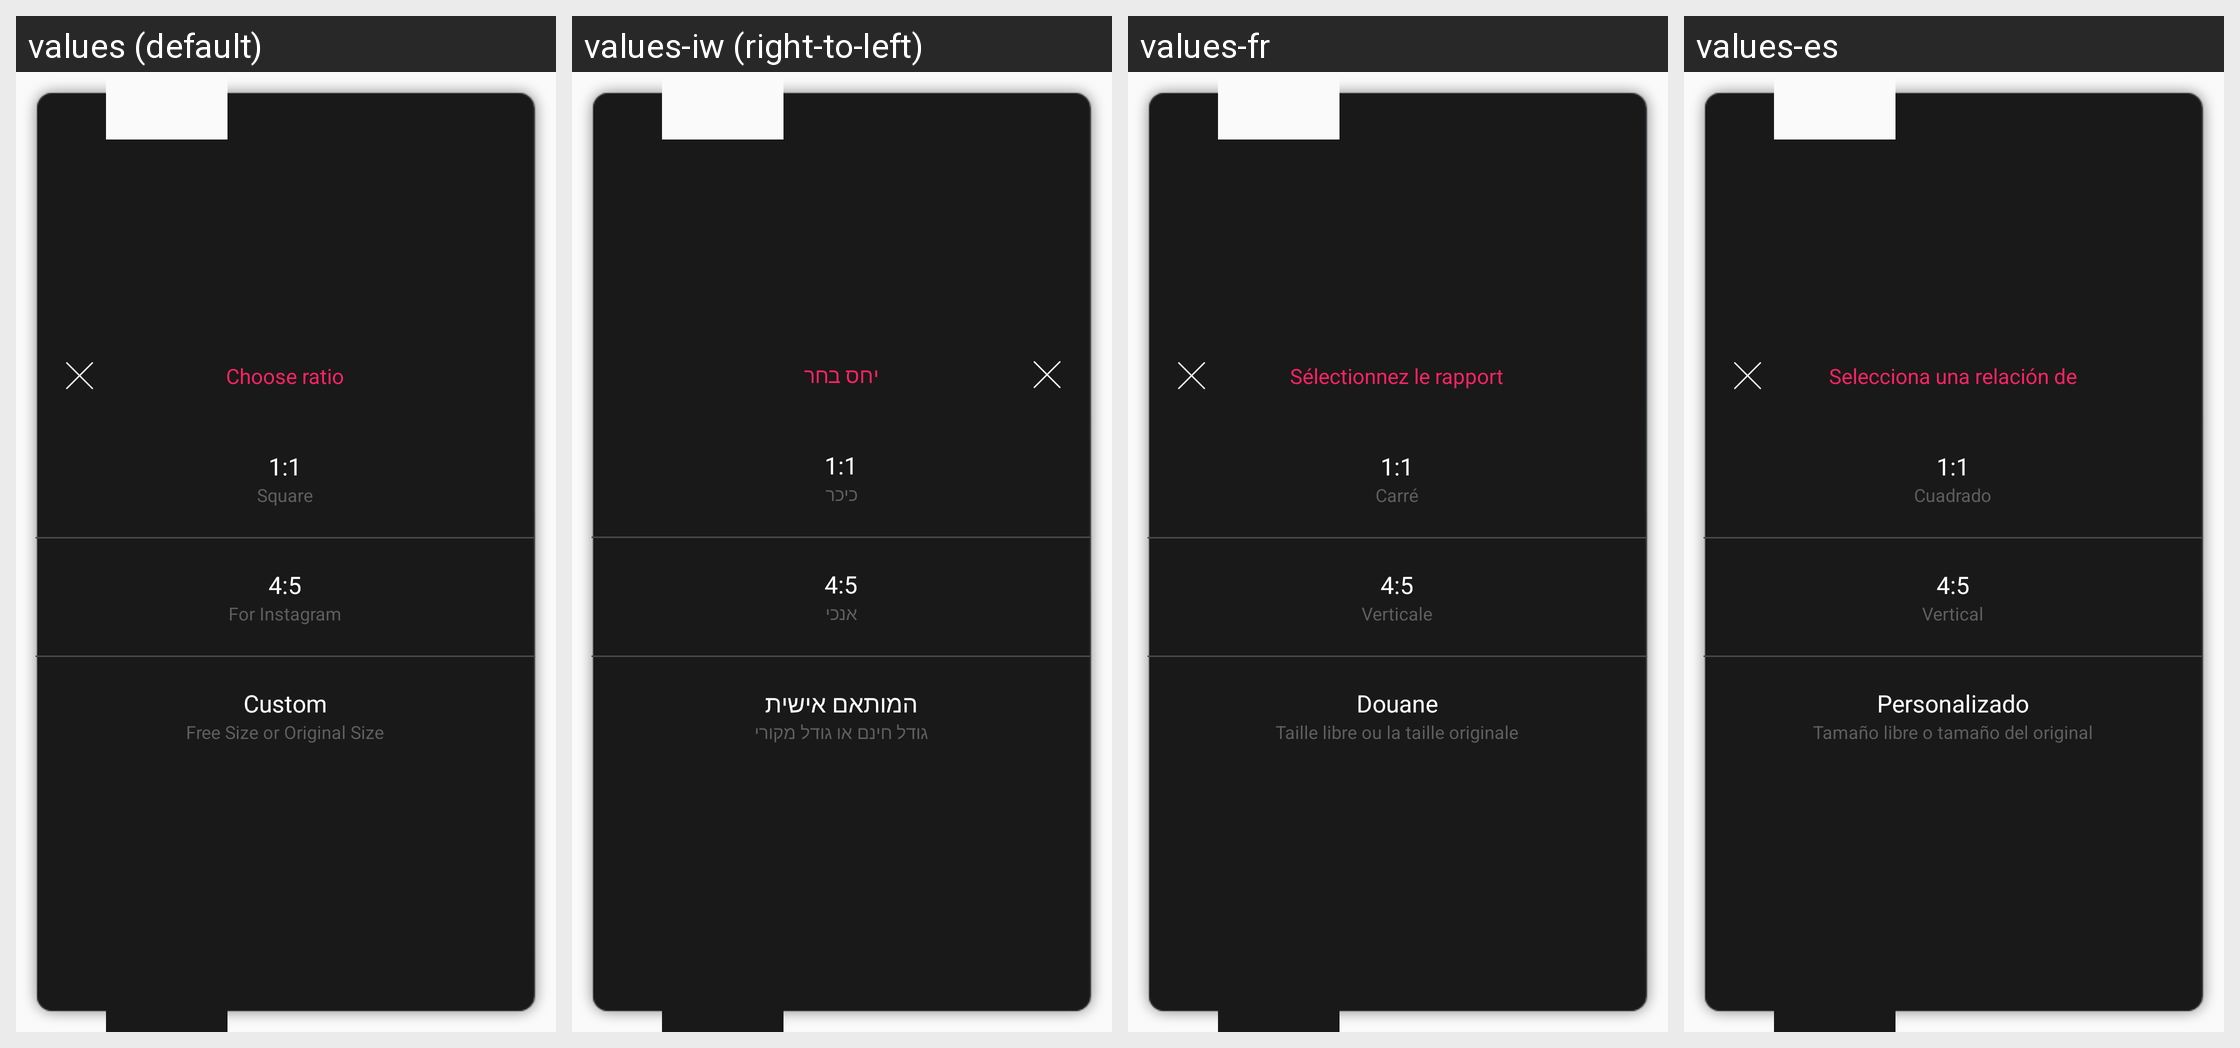

The Android screen above is rendered under several locales of the same app. Produce the string resources it draws, with the default and per-locale values.
Android screen res/layout/dlg_select_ratio.xml rendered under 4 locales, left to right: values (default), values-iw (right-to-left), values-fr, values-es. Device: Nexus 5 (rendered at 1080×1920; each locale shown at half size, 540×960, under a caption strip naming it); theme AppNoActionTheme.
Other locales in the repository, not shown: values-az, values-bn, values-de, values-he, values-hi, values-ja, values-ko, values-ms, values-pl, values-pt, values-ru, values-sv, values-tr, values-uk.
Strings drawn on this screen, with the default value and each locale's value (text and hints the layout hard-codes, and strings that could not be matched under every locale, appear in the picture but are not listed):

choose_ratio
  values: Choose ratio
  values-iw: יחס בחר
  values-fr: Sélectionnez le rapport
  values-es: Selecciona una relación de

one_one
  values: 1:1
  values-iw: 1:1
  values-fr: 1:1
  values-es: 1:1

square
  values: Square
  values-iw: כיכר
  values-fr: Carré
  values-es: Cuadrado

four_five
  values: 4:5
  values-iw: 4:5
  values-fr: 4:5
  values-es: 4:5

for_instagram
  values: For Instagram
  values-iw: אנכי
  values-fr: Verticale
  values-es: Vertical

custom
  values: Custom
  values-iw: המותאם אישית
  values-fr: Douane
  values-es: Personalizado

free_size_or_original_size
  values: Free Size or Original Size
  values-iw: גודל חינם או גודל מקורי
  values-fr: Taille libre ou la taille originale
  values-es: Tamaño libre o tamaño del original
